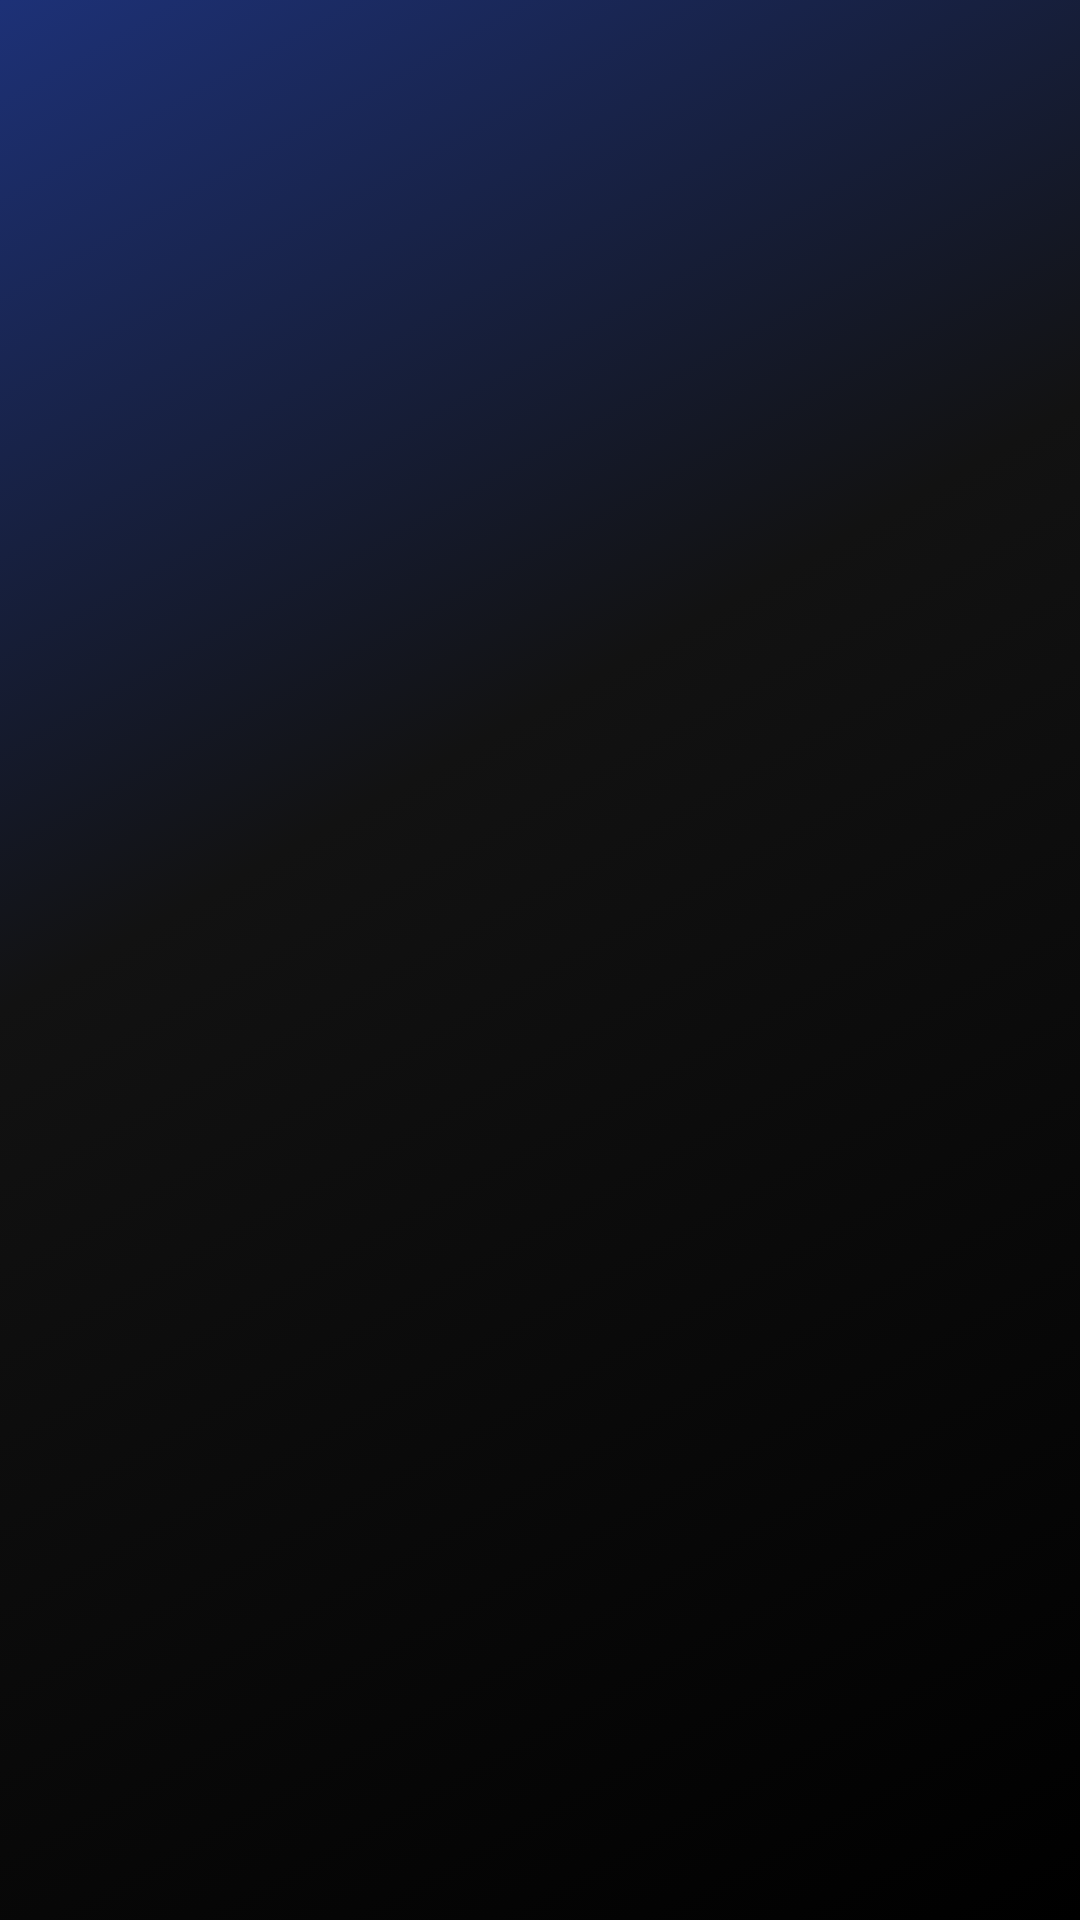

Reconstruct the res/layout file that produces this screen, plus the resources it refers to.
<!-- AndroidManifest.xml: application theme Theme.JustManga -->
<!-- res/layout/jm_fragment_manga_list.xml -->
<?xml version="1.0" encoding="utf-8"?>
<LinearLayout xmlns:android="http://schemas.android.com/apk/res/android"
    xmlns:app="http://schemas.android.com/apk/res-auto"
    xmlns:tools="http://schemas.android.com/tools"
    android:layout_width="match_parent"
    android:layout_height="match_parent"
    android:background="@drawable/gradient_background"
    android:orientation="vertical"
    tools:context=".presentation.ui.fragment.JMDashboardHomePageFragment">

    <androidx.recyclerview.widget.RecyclerView
        android:id="@+id/mangaRV"
        android:layout_margin="5dp"
        android:layout_width="match_parent"
        android:layout_height="match_parent"/>


</LinearLayout>
<!-- resources referenced by this layout -->
<resources>
  <!-- drawable gradient_background (drawable) -->
  <?xml version="1.0" encoding="utf-8"?>
  <selector xmlns:android="http://schemas.android.com/apk/res/android">
      <item>
          <shape
              >
              <gradient
                  android:angle="135"
                  android:startColor="#000000"
                  android:centerColor="#121212"
                  android:endColor="@color/main_gradient_color"
                  android:centerY="0.6"
                  android:type="linear" />
          </shape>
      </item>
  </selector>
  <style name="Theme.JustManga" parent="Theme.MaterialComponents.DayNight.DarkActionBar">
          
          <item name="colorPrimary">@color/purple_500</item>
          <item name="colorPrimaryVariant">@color/purple_700</item>
          <item name="colorOnPrimary">@color/white</item>
          
          <item name="colorSecondary">@color/teal_200</item>
          <item name="colorSecondaryVariant">@color/teal_700</item>
          <item name="colorOnSecondary">@color/black</item>
          
          <item name="android:statusBarColor" tools:targetApi="l">?attr/colorPrimaryVariant</item>
          
      </style>
  <color name="main_gradient_color">#1D3177</color>
  <color name="purple_500">#FF6200EE</color>
  <color name="purple_700">#FF3700B3</color>
  <color name="white">#FFFFFFFF</color>
  <color name="teal_200">#FF03DAC5</color>
  <color name="teal_700">#FF018786</color>
  <color name="black">#FF000000</color>
</resources>
